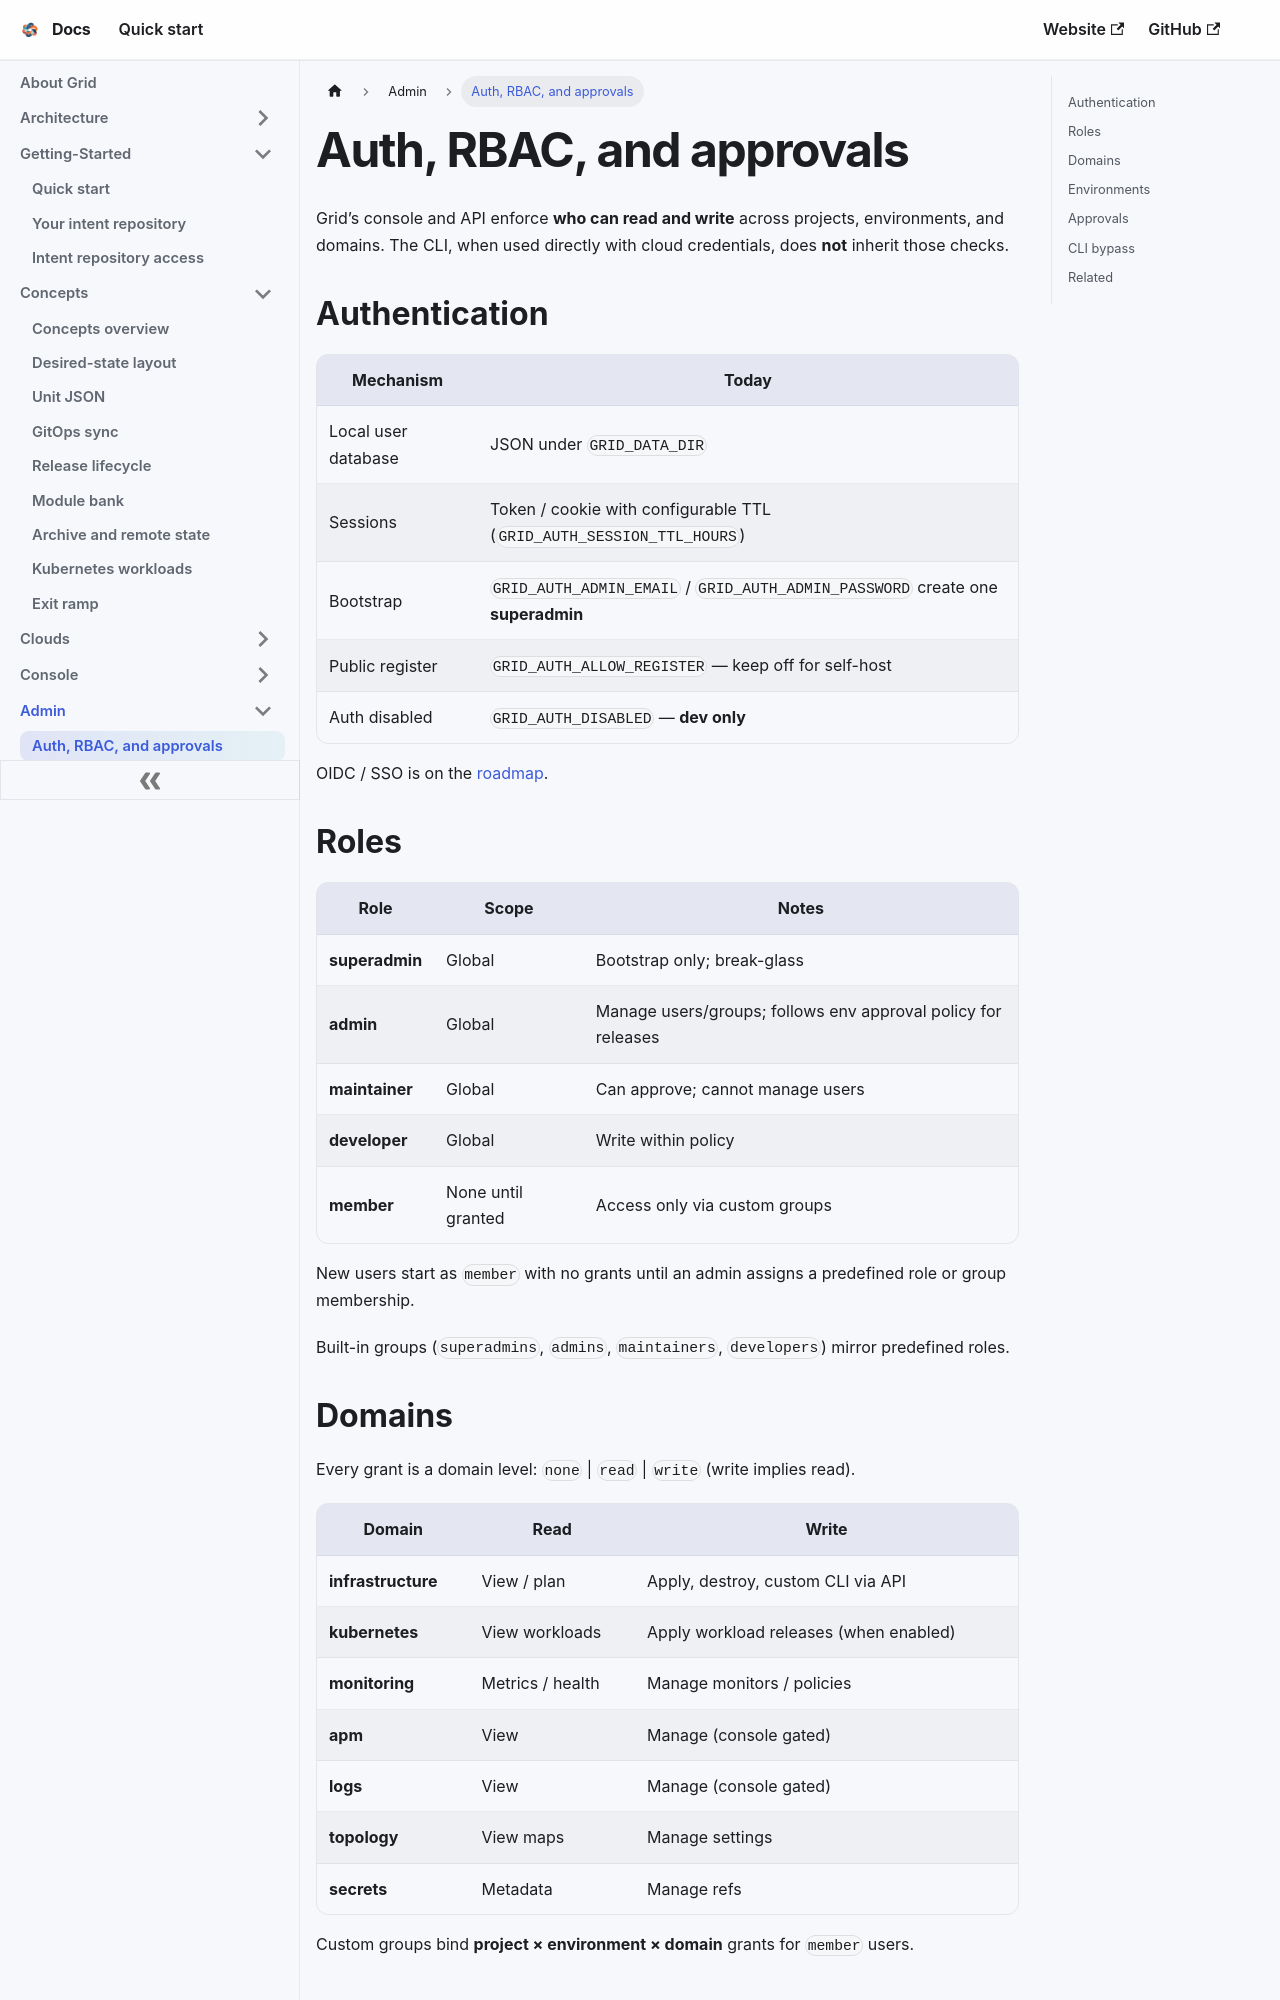

repository: gridplatform/doc · page: Admin/Auth_RBAC_And_Approvals.html · generator: docusaurus

---
title: Auth, RBAC, and approvals
---

# Auth, RBAC, and approvals

Grid’s console and API enforce **who can read and write** across projects, environments, and domains. The CLI, when used directly with cloud credentials, does **not** inherit those checks.

## Authentication

| Mechanism | Today |
|-----------|--------|
| Local user database | JSON under `GRID_DATA_DIR` |
| Sessions | Token / cookie with configurable TTL (`GRID_AUTH_SESSION_TTL_HOURS`) |
| Bootstrap | `GRID_AUTH_ADMIN_EMAIL` / `GRID_AUTH_ADMIN_PASSWORD` create one **superadmin** |
| Public register | `GRID_AUTH_ALLOW_REGISTER` — keep off for self-host |
| Auth disabled | `GRID_AUTH_DISABLED` — **dev only** |

OIDC / SSO is on the [roadmap](../Roadmap.md).

## Roles

| Role | Scope | Notes |
|------|-------|-------|
| **superadmin** | Global | Bootstrap only; break-glass |
| **admin** | Global | Manage users/groups; follows env approval policy for releases |
| **maintainer** | Global | Can approve; cannot manage users |
| **developer** | Global | Write within policy |
| **member** | None until granted | Access only via custom groups |

New users start as `member` with no grants until an admin assigns a predefined role or group membership.

Built-in groups (`superadmins`, `admins`, `maintainers`, `developers`) mirror predefined roles.
